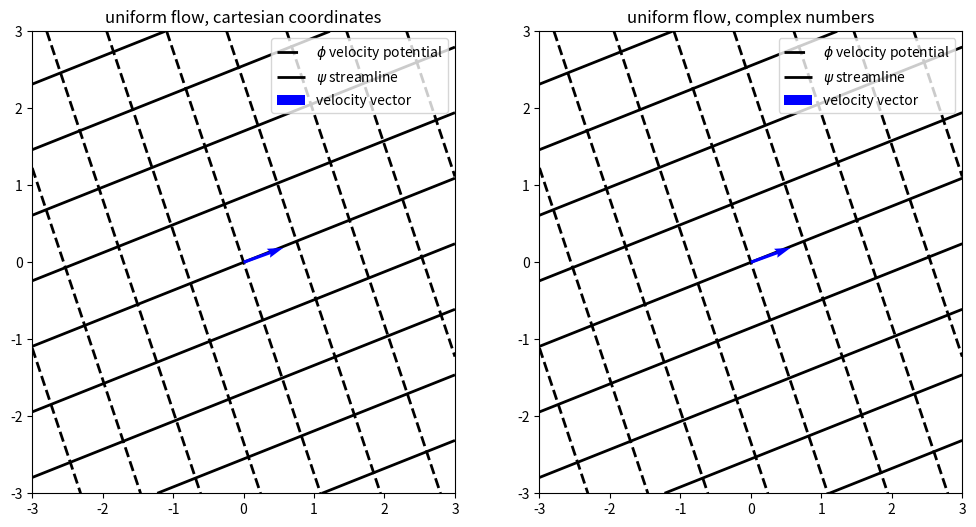
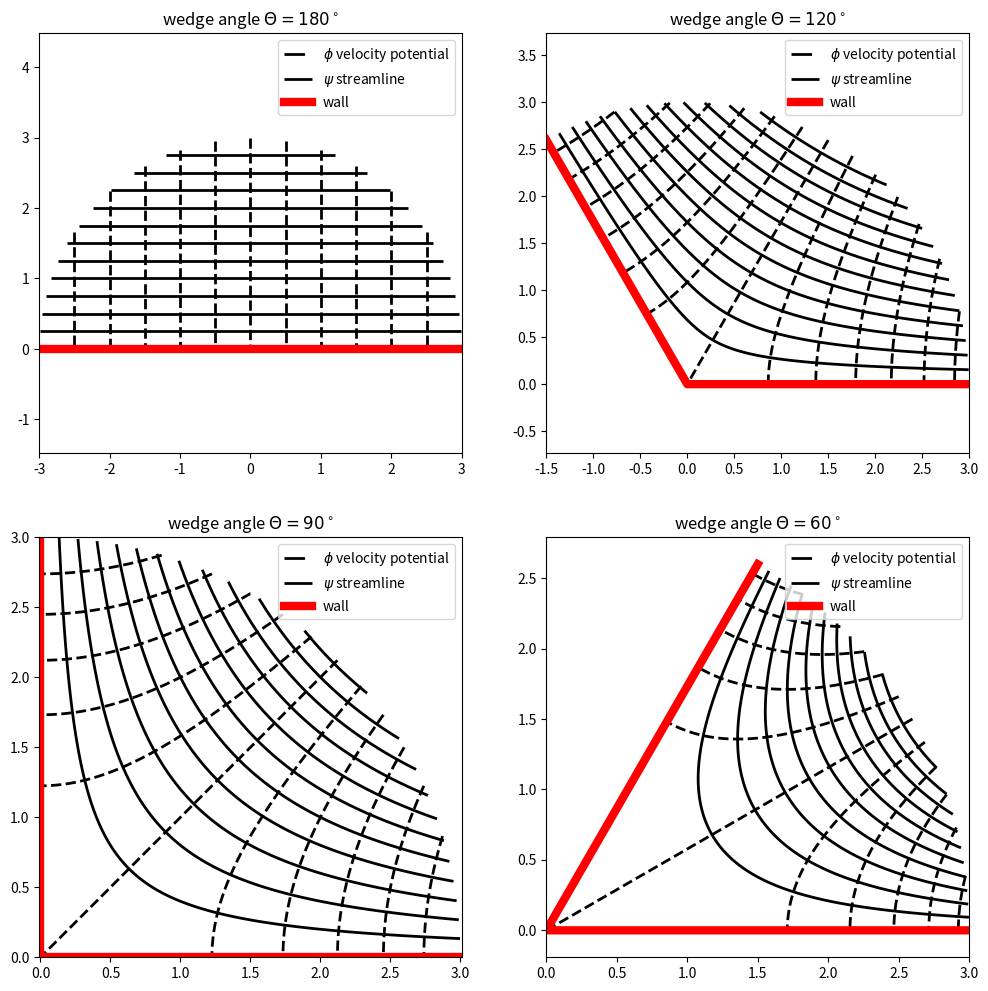
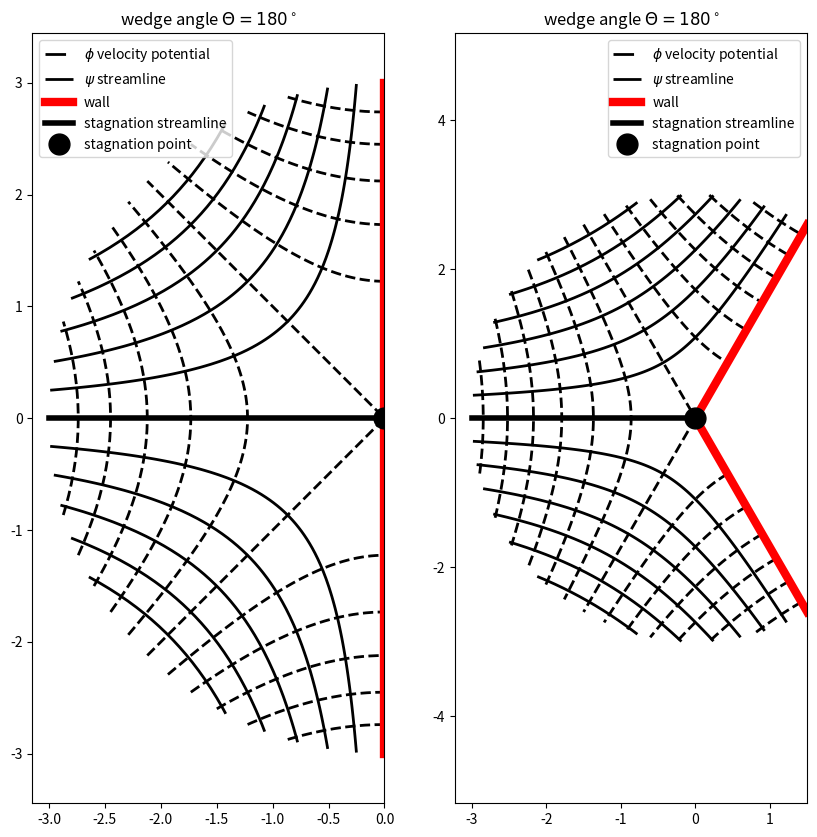
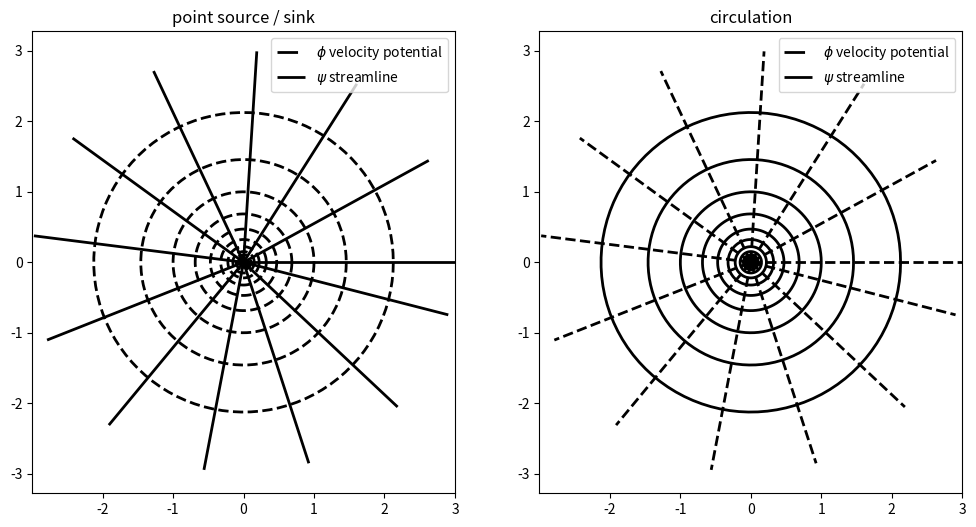

The matplotlib source for these figures, in order:
import numpy as np
import matplotlib.pyplot as plt

U_infty = 1.0
theta = 20.0*np.pi/180
p = 1.0

n = 20
xmin = -3; xmax = 3
ymin = xmin; ymax = xmax

# =====================================================================
# uniform flow

x = np.linspace(xmin,xmax,n)
y = np.linspace(ymin,ymax,n)
xx,yy = np.meshgrid(x,y)

phi = U_infty * (xx*np.cos(theta)+yy*np.sin(theta))
psi = U_infty * (yy*np.cos(theta)-xx*np.sin(theta))

fig1, [ax11,ax12] = plt.subplots(1,2,figsize=(12,6),facecolor='w',frameon=False)

#  cartesian coordinates
cs111 = ax11.contour(xx,yy,phi,levels=10,colors='k',linestyles='dashed',linewidths=2)
cs112 = ax11.contour(xx,yy,psi,levels=10,colors='k',linestyles='solid',linewidths=2)
hx3 = ax11.quiver(0,0,U_infty *np.cos(theta),U_infty *np.sin(theta),color='b',zorder=10,scale=10)
ax11.set_xlim([xmin,xmax])
ax11.set_ylim([ymin,ymax])
ax11.set_title('uniform flow, cartesian coordinates')

h1,tmp = cs111.legend_elements()
h2,tmp = cs112.legend_elements()
ax11.legend([h1[0], h2[0],hx3], ['$\phi$ velocity potential', '$\psi$ streamline','velocity vector'])

# complex numbers
z = xx + yy*1j
phi_complex = U_infty*np.exp(-1j*theta)*z
psi_complex = phi_complex.imag - 1j * phi_complex.real
cs121 = ax12.contour(xx,yy,phi_complex,levels=10,colors='k',linestyles='dashed',linewidths=2)
cs122 = ax12.contour(xx,yy,psi_complex,levels=10,colors='k',linestyles='solid',linewidths=2)
h3 = ax12.quiver(0,0,U_infty *np.cos(theta),U_infty *np.sin(theta),color='b',zorder=10,scale=10)
ax12.set_xlim([xmin,xmax])
ax12.set_ylim([ymin,ymax])
ax12.set_title('uniform flow, complex numbers')

h1,tmp = cs121.legend_elements()
h2,tmp = cs122.legend_elements()
ax12.legend([h1[0], h2[0],h3], ['$\phi$ velocity potential', '$\psi$ streamline','velocity vector'])

# =====================================================================
# wedge flow
c=1.0
n=100
fig2, ax2 = plt.subplots(2,2,figsize=(12,12),facecolor='w',frameon=False)

theta = 180*np.pi/180
p = np.pi/theta
r = np.linspace(0,3,n)
ang = np.linspace(0,1*np.pi,n)
rr,aa = np.meshgrid(r,ang)
phi_pol = c*rr**p*np.cos(p*aa)
psi_pol = c*rr**p*np.sin(p*aa)
xx = rr * np.cos(aa)
yy = rr * np.sin(aa)
cs1 = ax2[0,0].contour(xx,yy,phi_pol,levels=12,colors='k',linestyles='dashed',linewidths=2)
cs2 = ax2[0,0].contour(xx,yy,psi_pol,levels=12,colors='k',linestyles='solid',linewidths=2)
h3=ax2[0,0].plot([-3,3],[0,0],'-r',lw=6,label='wall')

ax2[0,0].set_xlim([xmin,xmax])
ax2[0,0].set_ylim([-1,ymax])
ax2[0,0].axis('equal')
ax2[0,0].set_title('wedge angle $\Theta=180^\circ$')

h1,tmp = cs1.legend_elements()
h2,tmp = cs2.legend_elements()
ax2[0,0].legend([h1[0], h2[0],h3[0]], ['$\phi$ velocity potential', '$\psi$ streamline','wall'],loc=1)


theta = 120*np.pi/180
p = np.pi/theta
r = np.linspace(0,3,n)
ang = np.linspace(0,theta,n)
rr,aa = np.meshgrid(r,ang)
phi_pol = c*rr**p*np.cos(p*aa)
psi_pol = c*rr**p*np.sin(p*aa)
xx = rr * np.cos(aa)
yy = rr * np.sin(aa)
cs1 = ax2[0,1].contour(xx,yy,phi_pol,levels=12,colors='k',linestyles='dashed',linewidths=2)
cs2 = ax2[0,1].contour(xx,yy,psi_pol,levels=12,colors='k',linestyles='solid',linewidths=2)
px = 3*np.cos(theta)
py = 3*np.sin(theta)
h3=ax2[0,1].plot([px,0,3],[py,0,0],'-r',lw=6,label='wall')


ax2[0,1].set_xlim([xmin,xmax])
ax2[0,1].set_ylim([-1,ymax])
ax2[0,1].axis('equal')
ax2[0,1].set_title('wedge angle $\Theta=120^\circ$')


h1,tmp = cs1.legend_elements()
h2,tmp = cs2.legend_elements()
ax2[0,1].legend([h1[0], h2[0],h3[0]], ['$\phi$ velocity potential', '$\psi$ streamline','wall'],loc=1)

theta = 90*np.pi/180
p = np.pi/theta
r = np.linspace(0,3,n)
ang = np.linspace(0,theta,n)
rr,aa = np.meshgrid(r,ang)
phi_pol = c*rr**p*np.cos(p*aa)
psi_pol = c*rr**p*np.sin(p*aa)
xx = rr * np.cos(aa)
yy = rr * np.sin(aa)
cs1 = ax2[1,0].contour(xx,yy,phi_pol,levels=12,colors='k',linestyles='dashed',linewidths=2)
cs2 = ax2[1,0].contour(xx,yy,psi_pol,levels=12,colors='k',linestyles='solid',linewidths=2)
px = 3*np.cos(theta)
py = 3*np.sin(theta)
h3=ax2[1,0].plot([px,0,3],[py,0,0],'-r',lw=6,label='wall')

ax2[1,0].set_xlim([xmin,xmax])
ax2[1,0].set_ylim([-1,ymax])
ax2[1,0].axis('equal')
ax2[1,0].set_title('wedge angle $\Theta=90^\circ$')


h1,tmp = cs1.legend_elements()
h2,tmp = cs2.legend_elements()
ax2[1,0].legend([h1[0], h2[0],h3[0]], ['$\phi$ velocity potential', '$\psi$ streamline','wall'],loc=1)

theta = 60*np.pi/180
p = np.pi/theta
r = np.linspace(0,3,n)
ang = np.linspace(0,theta,n)
rr,aa = np.meshgrid(r,ang)
phi_pol = c*rr**p*np.cos(p*aa)
psi_pol = c*rr**p*np.sin(p*aa)
xx = rr * np.cos(aa)
yy = rr * np.sin(aa)
cs1 = ax2[1,1].contour(xx,yy,phi_pol,levels=12,colors='k',linestyles='dashed',linewidths=2)
cs2 = ax2[1,1].contour(xx,yy,psi_pol,levels=12,colors='k',linestyles='solid',linewidths=2)
px = 3*np.cos(theta)
py = 3*np.sin(theta)
h3=ax2[1,1].plot([px,0,3],[py,0,0],'-r',lw=6,label='wall')

ax2[1,1].set_xlim([xmin,xmax])
ax2[1,1].set_ylim([-1,ymax])
ax2[1,1].axis('equal')
ax2[1,1].set_title('wedge angle $\Theta=60^\circ$')


h1,tmp = cs1.legend_elements()
h2,tmp = cs2.legend_elements()
ax2[1,1].legend([h1[0], h2[0],h3[0]], ['$\phi$ velocity potential', '$\psi$ streamline','wall'],loc=1)


# =====================================================================
# stagnation flow
fig3, ax3 = plt.subplots(1,2,figsize=(10,10),facecolor='w',frameon=False)

theta = 90*np.pi/180
p =2#0.5* np.pi/theta
r = np.linspace(0,3,n)
ang = np.linspace(0.5*np.pi,1.5*np.pi,n)
rr,aa = np.meshgrid(r,ang)
phi_pol = c*rr**p*np.cos(p*aa)
psi_pol = c*rr**p*np.sin(p*aa)
xx = rr * np.cos(aa)
yy = rr * np.sin(aa)
cs1 = ax3[0].contour(xx,yy,phi_pol,levels=12,colors='k',linestyles='dashed',linewidths=2)
cs2 = ax3[0].contour(xx,yy,psi_pol,levels=12,colors='k',linestyles='solid',linewidths=2)
h3=ax3[0].plot([0,0],[-3,3],'-r',lw=6,label='wall')
h4=ax3[0].plot([xmin,0],[0,0],'-k',lw=4,label='stagnation streamline')
h5=ax3[0].plot([0],[0],'.k',lw=4,label='stagnation point',markersize=30)

ax3[0].set_xlim([xmin,xmax])
ax3[0].set_ylim([-1,ymax])
ax3[0].axis('equal')
ax3[0].set_title('wedge angle $\Theta=180^\circ$')

h1,tmp = cs1.legend_elements()
h2,tmp = cs2.legend_elements()
ax3[0].legend([h1[0], h2[0],h3[0],h4[0],h5[0]], ['$\phi$ velocity potential', '$\psi$ streamline','wall','stagnation streamline','stagnation point'],loc=2)

theta = 60*np.pi/180
p = np.pi/(theta*2)
r = np.linspace(0,3,n)
ang = np.linspace(theta,2*np.pi-theta,n)
rr,aa = np.meshgrid(r,ang)
phi_pol = c*rr**p*np.cos(p*aa)
psi_pol = c*rr**p*np.sin(p*aa)
xx = rr * np.cos(aa)
yy = rr * np.sin(aa)
cs1 = ax3[1].contour(xx,yy,psi_pol,levels=12,colors='k',linestyles='dashed',linewidths=2)
cs2 = ax3[1].contour(xx,yy,phi_pol,levels=12,colors='k',linestyles='solid',linewidths=2)
px1 = 3*np.cos(theta)
py1 = 3*np.sin(theta)
px3 = 3*np.cos(2*np.pi-theta)
py3 = 3*np.sin(2*np.pi-theta)
h3=ax3[1].plot([px1,0,px3],[py1,0,py3],'-r',lw=6,label='wall')
h4=ax3[1].plot([xmin,0],[0,0],'-k',lw=4,label='stagnation streamline')
h5=ax3[1].plot([0],[0],'.k',lw=4,label='stagnation point',markersize=30)

ax3[1].set_xlim([xmin,xmax])
ax3[1].set_ylim([-1,ymax])
ax3[1].axis('equal')
ax3[1].set_title('wedge angle $\Theta=180^\circ$')

h1,tmp = cs1.legend_elements()
h2,tmp = cs2.legend_elements()
ax3[1].legend([h1[0], h2[0],h3[0],h4[0],h5[0]], ['$\phi$ velocity potential', '$\psi$ streamline','wall','stagnation streamline','stagnation point'],loc=1)

# =====================================================================
# # polar plot source
fig4, ax4 = plt.subplots(1,2,figsize=(12,6),facecolor='w',frameon=False)

m = 1.0
n=100
r = np.linspace(0,3,n)
ang = np.linspace(0,2*np.pi,n)
rr,aa = np.meshgrid(r,ang)
phi_pol = m/2/np.pi*np.log(rr)
psi_pol = m/2/np.pi*aa
xx = rr * np.cos(aa)
yy = rr * np.sin(aa)
cs1 = ax4[0].contour(xx,yy,phi_pol,levels=12,colors='k',linestyles='dashed',linewidths=2)
cs2 = ax4[0].contour(xx,yy,psi_pol,levels=12,colors='k',linestyles='solid',linewidths=2)
ax4[0].set_xlim([xmin,xmax])
ax4[0].set_ylim([ymin,ymax])
ax4[0].axis('equal')
ax4[0].set_title('point source / sink')

h1,tmp = cs1.legend_elements()
h2,tmp = cs2.legend_elements()
ax4[0].legend([h1[0], h2[0]], ['$\phi$ velocity potential', '$\psi$ streamline'],loc=1)

# polar plot circulation
omega = 1.0
n=100
r = np.linspace(0,3,n)
ang = np.linspace(0,2*np.pi,n)
rr,aa = np.meshgrid(r,ang)
phi_pol = omega/2/np.pi*aa
psi_pol = -omega/2/np.pi*np.log(rr)
xx = rr * np.cos(aa)
yy = rr * np.sin(aa)

cs1 = ax4[1].contour(xx,yy,phi_pol,levels=12,colors='k',linestyles='dashed',linewidths=2)
cs2 = ax4[1].contour(xx,yy,psi_pol,levels=12,colors='k',linestyles='solid',linewidths=2)
ax4[1].set_xlim([xmin,xmax])
ax4[1].set_ylim([ymin,ymax])
ax4[1].axis('equal')
ax4[1].set_title('circulation')

h1,tmp = cs1.legend_elements()
h2,tmp = cs2.legend_elements()
ax4[1].legend([h1[0], h2[0]], ['$\phi$ velocity potential', '$\psi$ streamline'],loc=1)

plt.show()
